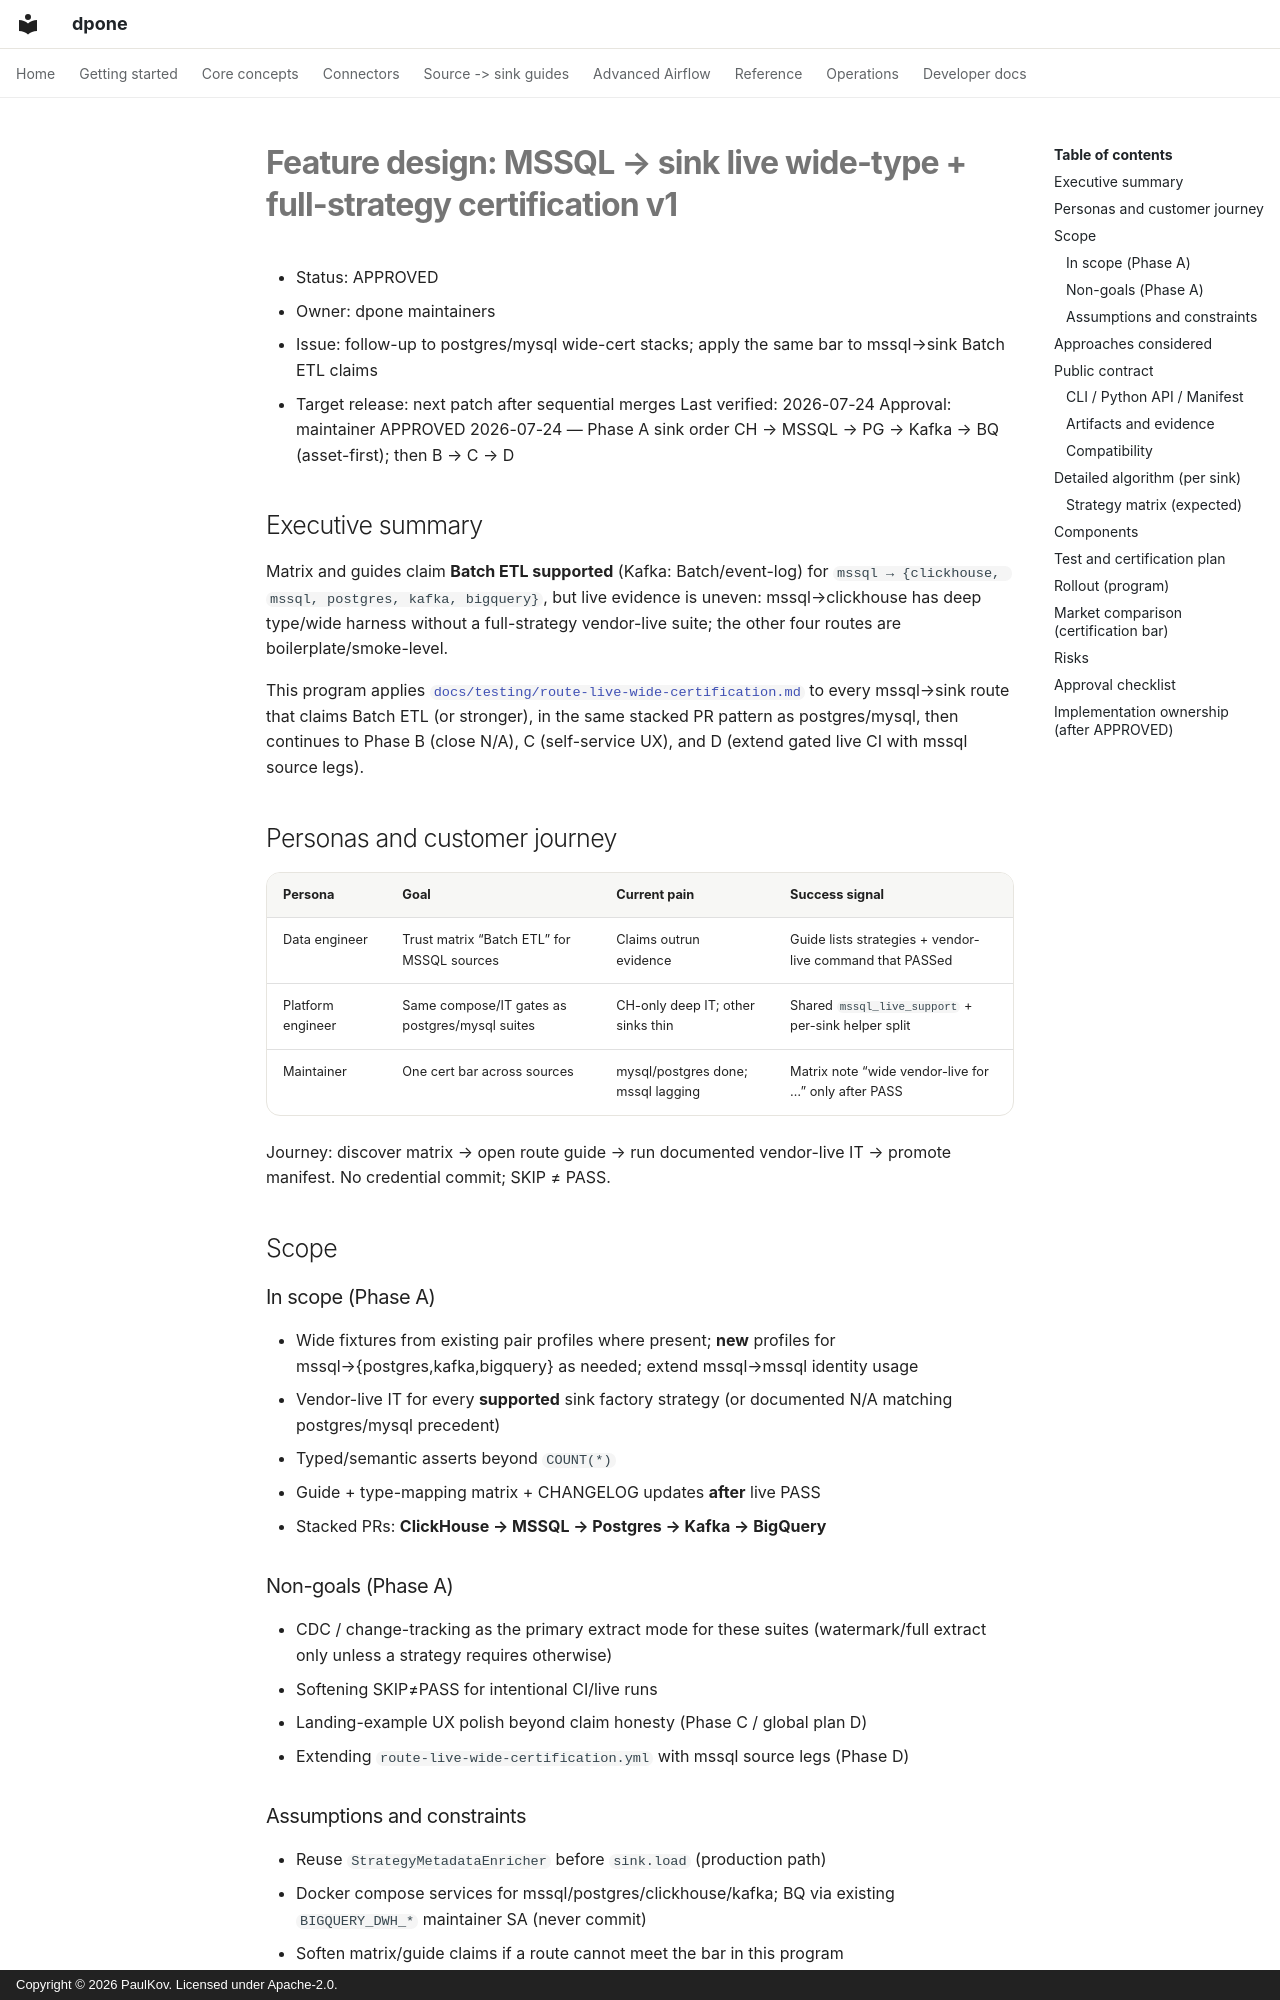

repository: PaulKov/dpone · page: feature-design-mssql-route-live-wide-certification-v1/index.html · generator: mkdocs · copyright: Copyright © 2026 PaulKov. Licensed under Apache-2.0.

# Feature design: MSSQL → sink live wide-type + full-strategy certification v1

- Status: APPROVED
- Owner: dpone maintainers
- Issue: follow-up to postgres/mysql wide-cert stacks; apply the same bar to
  mssql→sink Batch ETL claims
- Target release: next patch after sequential merges
Last verified: 2026-07-24
Approval: maintainer APPROVED 2026-07-24 — Phase A sink order CH → MSSQL → PG →
  Kafka → BQ (asset-first); then B → C → D

## Executive summary

Matrix and guides claim **Batch ETL supported** (Kafka: Batch/event-log) for
`mssql → {clickhouse, mssql, postgres, kafka, bigquery}`, but live evidence is
uneven: mssql→clickhouse has deep type/wide harness without a full-strategy
vendor-live suite; the other four routes are boilerplate/smoke-level.

This program applies
[`docs/testing/route-live-wide-certification.md`](testing/route-live-wide-certification.md)
to every mssql→sink route that claims Batch ETL (or stronger), in the same
stacked PR pattern as postgres/mysql, then continues to Phase B (close N/A),
C (self-service UX), and D (extend gated live CI with mssql source legs).

## Personas and customer journey

| Persona | Goal | Current pain | Success signal |
|---|---|---|---|
| Data engineer | Trust matrix “Batch ETL” for MSSQL sources | Claims outrun evidence | Guide lists strategies + vendor-live command that PASSed |
| Platform engineer | Same compose/IT gates as postgres/mysql suites | CH-only deep IT; other sinks thin | Shared `mssql_live_support` + per-sink helper split |
| Maintainer | One cert bar across sources | mysql/postgres done; mssql lagging | Matrix note “wide vendor-live for …” only after PASS |

Journey: discover matrix → open route guide → run documented vendor-live IT →
promote manifest. No credential commit; SKIP ≠ PASS.

## Scope

### In scope (Phase A)

- Wide fixtures from existing pair profiles where present; **new** profiles for
  mssql→{postgres,kafka,bigquery} as needed; extend mssql→mssql identity usage
- Vendor-live IT for every **supported** sink factory strategy (or documented
  N/A matching postgres/mysql precedent)
- Typed/semantic asserts beyond `COUNT(*)`
- Guide + type-mapping matrix + CHANGELOG updates **after** live PASS
- Stacked PRs: **ClickHouse → MSSQL → Postgres → Kafka → BigQuery**

### Non-goals (Phase A)

- CDC / change-tracking as the primary extract mode for these suites
  (watermark/full extract only unless a strategy requires otherwise)
- Softening SKIP≠PASS for intentional CI/live runs
- Landing-example UX polish beyond claim honesty (Phase C / global plan D)
- Extending `route-live-wide-certification.yml` with mssql source legs (Phase D)
